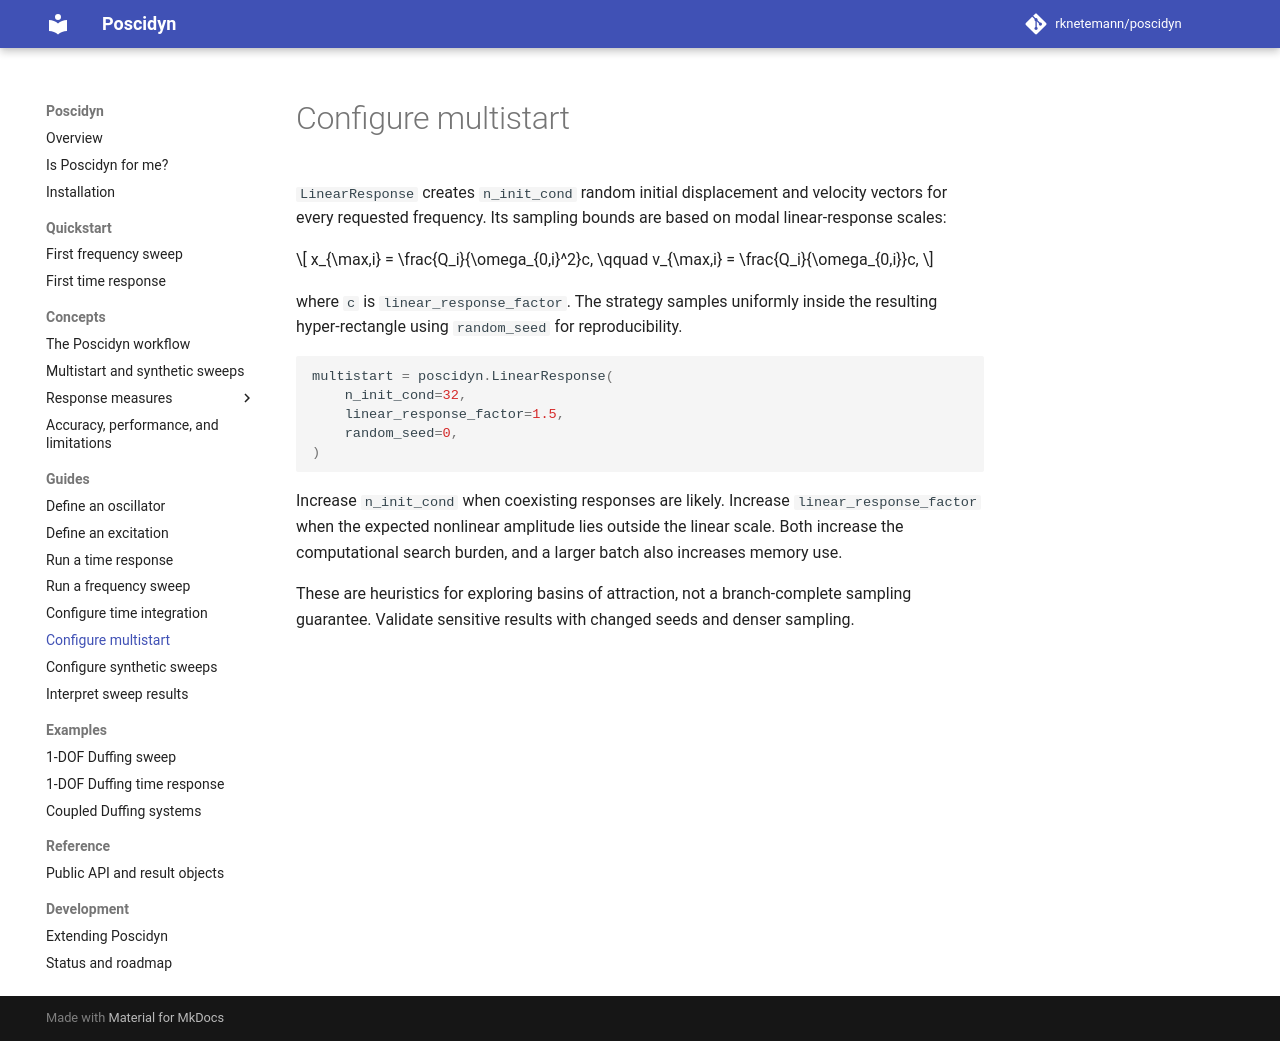

repository: rknetemann/poscidyn · page: getting-started/understanding-poscidyn/multistarting/linear-response/index.html · generator: mkdocs

# Configure multistart

`LinearResponse` creates `n_init_cond` random initial displacement and velocity
vectors for every requested frequency. Its sampling bounds are based on modal
linear-response scales:

$$
x_{\max,i} = \frac{Q_i}{\omega_{0,i}^2}c,
\qquad
v_{\max,i} = \frac{Q_i}{\omega_{0,i}}c,
$$

where `c` is `linear_response_factor`. The strategy samples uniformly inside
the resulting hyper-rectangle using `random_seed` for reproducibility.

```python
multistart = poscidyn.LinearResponse(
    n_init_cond=32,
    linear_response_factor=1.5,
    random_seed=0,
)
```

Increase `n_init_cond` when coexisting responses are likely. Increase
`linear_response_factor` when the expected nonlinear amplitude lies outside the
linear scale. Both increase the computational search burden, and a larger batch
also increases memory use.

These are heuristics for exploring basins of attraction, not a branch-complete
sampling guarantee. Validate sensitive results with changed seeds and denser
sampling.
